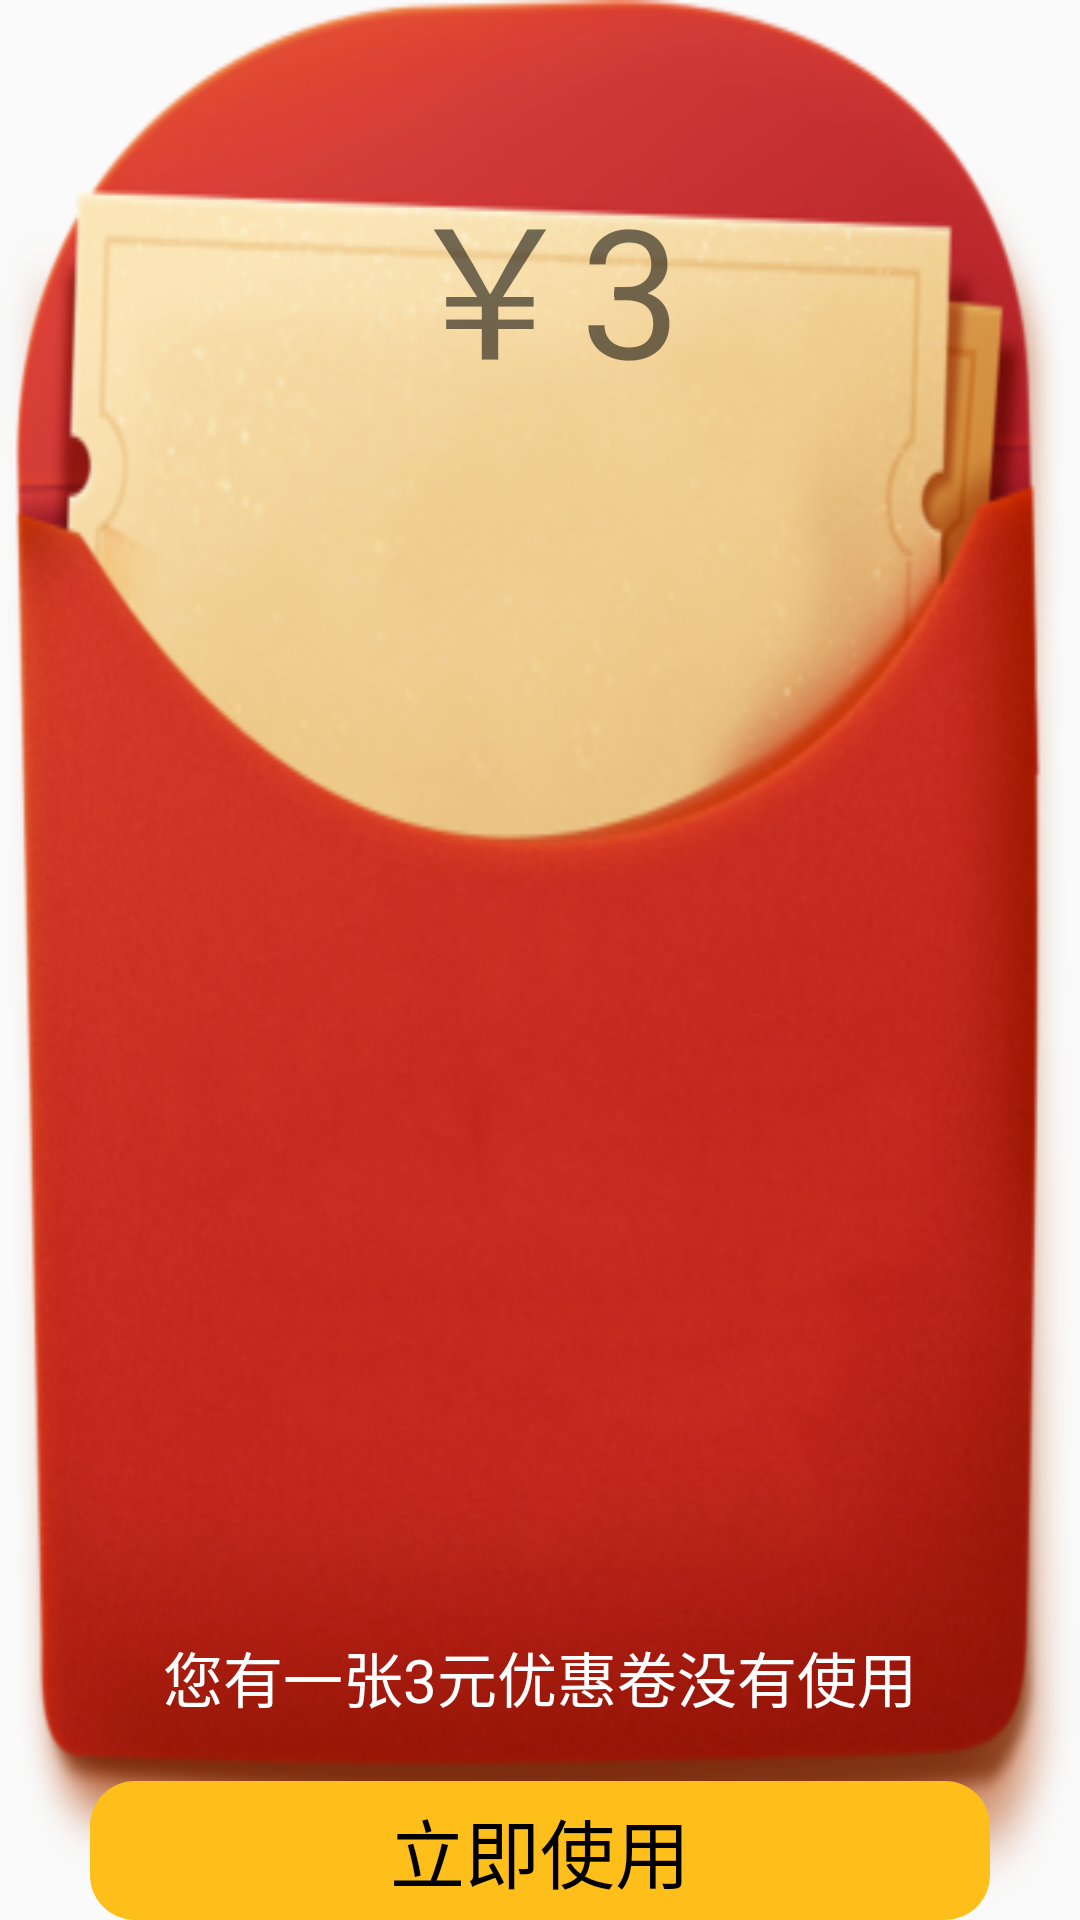

Write the Android layout XML for this screen, with the resource values it uses.
<!-- AndroidManifest.xml: application theme Theme.LicencePhoto.NoActionBar -->
<!-- res/layout/discount_pop.xml -->
<?xml version="1.0" encoding="utf-8"?>
<androidx.constraintlayout.widget.ConstraintLayout
    xmlns:android="http://schemas.android.com/apk/res/android"
    xmlns:app="http://schemas.android.com/apk/res-auto"
    android:layout_width="match_parent"
    android:layout_height="350dp"
    android:layout_marginHorizontal="@dimen/dp_40"
    android:background="@mipmap/ic_hong_bao">

        <TextView
            android:id="@+id/tv_tag0"
            android:layout_width="wrap_content"
            android:layout_height="wrap_content"
            android:layout_marginTop="50dp"
            android:text="￥3"
            android:textSize="60sp"
            app:layout_constraintLeft_toLeftOf="parent"
            app:layout_constraintRight_toRightOf="parent"
            app:layout_constraintTop_toTopOf="parent" />

        <TextView
            android:id="@+id/tv_tag1"
            android:layout_width="wrap_content"
            android:layout_height="wrap_content"
            android:layout_marginBottom="20dp"
            android:text="您有一张3元优惠卷没有使用"
            android:textSize="20sp"
            android:textColor="@color/white"
            app:layout_constraintLeft_toLeftOf="parent"
            app:layout_constraintRight_toRightOf="parent"
            app:layout_constraintBottom_toTopOf="@+id/discount_pay" />

        <TextView
            android:id="@+id/discount_pay"
            android:layout_width="match_parent"
            android:layout_height="wrap_content"
            android:paddingVertical="5dp"
            android:paddingHorizontal="15dp"
            android:layout_marginBottom="@dimen/dp_40"
            android:text="立即使用"
            android:gravity="center"
            android:layout_marginHorizontal="30dp"
            android:textColor="@color/black"
            android:textSize="25sp"
            android:background="@drawable/next_step"
            app:layout_constraintBottom_toBottomOf="parent"
            app:layout_constraintLeft_toLeftOf="parent"
            app:layout_constraintRight_toRightOf="parent" />

</androidx.constraintlayout.widget.ConstraintLayout>
<!-- resources referenced by this layout -->
<resources>
  <color name="black">#FF000000</color>
  <color name="white">#FFFFFFFF</color>
  <!-- drawable next_step (drawable) -->
  <?xml version="1.0" encoding="utf-8"?>
  <shape xmlns:android="http://schemas.android.com/apk/res/android">
      
      <corners android:radius="15dp" />
      <solid android:color="@color/light_yellow"/>
  </shape>
  <!-- mipmap ic_hong_bao: png bitmap (mipmap-xhdpi, 232201 bytes) -->
  <style name="Theme.LicencePhoto.NoActionBar">
          <item name="windowActionBar">false</item>
          <item name="windowNoTitle">true</item>
      </style>
  <color name="light_yellow">#FFBF1A</color>
</resources>
